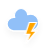
t = 0.00 s
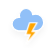
t = 1.17 s
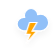
t = 2.33 s
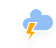
t = 3.50 s
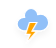
t = 4.67 s
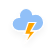
t = 5.83 s

The animated SVG that drew these frames (rendered in a browser with its animation timeline set to each time). Animation: 3 CSS @keyframes rules; one cycle of 7.00 s, repeats indefinitely.

<?xml version="1.0" encoding="UTF-8"?>
<!-- (c) ammap.com | SVG weather icons -->
<!-- Isolated Thunderstorms | Contributed by hsoJ95 on GitHub: https://github.com/hsoj95 -->
<svg width="56" height="48" version="1.1" xmlns="http://www.w3.org/2000/svg">
  <defs>
    <filter id="blur" x="-.20655" y="-.1975" width="1.403" height="1.4766">
      <feGaussianBlur in="SourceAlpha" stdDeviation="3" />
      <feOffset dx="0" dy="4" result="offsetblur" />
      <feComponentTransfer>
        <feFuncA slope="0.05" type="linear" />
      </feComponentTransfer>
      <feMerge>
        <feMergeNode />
        <feMergeNode in="SourceGraphic" />
      </feMerge>
    </filter>
    <style type="text/css">
      <![CDATA[
      /*
** CLOUDS
*/
      @keyframes am-weather-cloud-1 {
        0% {
          -webkit-transform: translate(-5px, 0px);
          -moz-transform: translate(-5px, 0px);
          -ms-transform: translate(-5px, 0px);
          transform: translate(-5px, 0px);
        }

        50% {
          -webkit-transform: translate(10px, 0px);
          -moz-transform: translate(10px, 0px);
          -ms-transform: translate(10px, 0px);
          transform: translate(10px, 0px);
        }

        100% {
          -webkit-transform: translate(-5px, 0px);
          -moz-transform: translate(-5px, 0px);
          -ms-transform: translate(-5px, 0px);
          transform: translate(-5px, 0px);
        }
      }

      .am-weather-cloud-1 {
        -webkit-animation-name: am-weather-cloud-1;
        -moz-animation-name: am-weather-cloud-1;
        animation-name: am-weather-cloud-1;
        -webkit-animation-duration: 7s;
        -moz-animation-duration: 7s;
        animation-duration: 7s;
        -webkit-animation-timing-function: linear;
        -moz-animation-timing-function: linear;
        animation-timing-function: linear;
        -webkit-animation-iteration-count: infinite;
        -moz-animation-iteration-count: infinite;
        animation-iteration-count: infinite;
      }

      @keyframes am-weather-cloud-2 {
        0% {
          -webkit-transform: translate(0px, 0px);
          -moz-transform: translate(0px, 0px);
          -ms-transform: translate(0px, 0px);
          transform: translate(0px, 0px);
        }

        50% {
          -webkit-transform: translate(2px, 0px);
          -moz-transform: translate(2px, 0px);
          -ms-transform: translate(2px, 0px);
          transform: translate(2px, 0px);
        }

        100% {
          -webkit-transform: translate(0px, 0px);
          -moz-transform: translate(0px, 0px);
          -ms-transform: translate(0px, 0px);
          transform: translate(0px, 0px);
        }
      }

      .am-weather-cloud-2 {
        -webkit-animation-name: am-weather-cloud-2;
        -moz-animation-name: am-weather-cloud-2;
        animation-name: am-weather-cloud-2;
        -webkit-animation-duration: 3s;
        -moz-animation-duration: 3s;
        animation-duration: 3s;
        -webkit-animation-timing-function: linear;
        -moz-animation-timing-function: linear;
        animation-timing-function: linear;
        -webkit-animation-iteration-count: infinite;
        -moz-animation-iteration-count: infinite;
        animation-iteration-count: infinite;
      }

      /*
** STROKE
*/
      @keyframes am-weather-stroke {
        0% {
          -webkit-transform: translate(0.0px, 0.0px);
          -moz-transform: translate(0.0px, 0.0px);
          -ms-transform: translate(0.0px, 0.0px);
          transform: translate(0.0px, 0.0px);
        }

        2% {
          -webkit-transform: translate(0.3px, 0.0px);
          -moz-transform: translate(0.3px, 0.0px);
          -ms-transform: translate(0.3px, 0.0px);
          transform: translate(0.3px, 0.0px);
        }

        4% {
          -webkit-transform: translate(0.0px, 0.0px);
          -moz-transform: translate(0.0px, 0.0px);
          -ms-transform: translate(0.0px, 0.0px);
          transform: translate(0.0px, 0.0px);
        }

        6% {
          -webkit-transform: translate(0.5px, 0.4px);
          -moz-transform: translate(0.5px, 0.4px);
          -ms-transform: translate(0.5px, 0.4px);
          transform: translate(0.5px, 0.4px);
        }

        8% {
          -webkit-transform: translate(0.0px, 0.0px);
          -moz-transform: translate(0.0px, 0.0px);
          -ms-transform: translate(0.0px, 0.0px);
          transform: translate(0.0px, 0.0px);
        }

        10% {
          -webkit-transform: translate(0.3px, 0.0px);
          -moz-transform: translate(0.3px, 0.0px);
          -ms-transform: translate(0.3px, 0.0px);
          transform: translate(0.3px, 0.0px);
        }

        12% {
          -webkit-transform: translate(0.0px, 0.0px);
          -moz-transform: translate(0.0px, 0.0px);
          -ms-transform: translate(0.0px, 0.0px);
          transform: translate(0.0px, 0.0px);
        }

        14% {
          -webkit-transform: translate(0.3px, 0.0px);
          -moz-transform: translate(0.3px, 0.0px);
          -ms-transform: translate(0.3px, 0.0px);
          transform: translate(0.3px, 0.0px);
        }

        16% {
          -webkit-transform: translate(0.0px, 0.0px);
          -moz-transform: translate(0.0px, 0.0px);
          -ms-transform: translate(0.0px, 0.0px);
          transform: translate(0.0px, 0.0px);
        }

        18% {
          -webkit-transform: translate(0.3px, 0.0px);
          -moz-transform: translate(0.3px, 0.0px);
          -ms-transform: translate(0.3px, 0.0px);
          transform: translate(0.3px, 0.0px);
        }

        20% {
          -webkit-transform: translate(0.0px, 0.0px);
          -moz-transform: translate(0.0px, 0.0px);
          -ms-transform: translate(0.0px, 0.0px);
          transform: translate(0.0px, 0.0px);
        }

        22% {
          -webkit-transform: translate(1px, 0.0px);
          -moz-transform: translate(1px, 0.0px);
          -ms-transform: translate(1px, 0.0px);
          transform: translate(1px, 0.0px);
        }

        24% {
          -webkit-transform: translate(0.0px, 0.0px);
          -moz-transform: translate(0.0px, 0.0px);
          -ms-transform: translate(0.0px, 0.0px);
          transform: translate(0.0px, 0.0px);
        }

        26% {
          -webkit-transform: translate(-1px, 0.0px);
          -moz-transform: translate(-1px, 0.0px);
          -ms-transform: translate(-1px, 0.0px);
          transform: translate(-1px, 0.0px);

        }

        28% {
          -webkit-transform: translate(0.0px, 0.0px);
          -moz-transform: translate(0.0px, 0.0px);
          -ms-transform: translate(0.0px, 0.0px);
          transform: translate(0.0px, 0.0px);
        }

        40% {
          fill: orange;
          -webkit-transform: translate(0.0px, 0.0px);
          -moz-transform: translate(0.0px, 0.0px);
          -ms-transform: translate(0.0px, 0.0px);
          transform: translate(0.0px, 0.0px);
        }

        65% {
          fill: white;
          -webkit-transform: translate(-1px, 5.0px);
          -moz-transform: translate(-1px, 5.0px);
          -ms-transform: translate(-1px, 5.0px);
          transform: translate(-1px, 5.0px);
        }

        61% {
          fill: orange;
        }

        100% {
          -webkit-transform: translate(0.0px, 0.0px);
          -moz-transform: translate(0.0px, 0.0px);
          -ms-transform: translate(0.0px, 0.0px);
          transform: translate(0.0px, 0.0px);
        }
      }

      .am-weather-stroke {
        -webkit-animation-name: am-weather-stroke;
        -moz-animation-name: am-weather-stroke;
        animation-name: am-weather-stroke;
        -webkit-animation-duration: 1.11s;
        -moz-animation-duration: 1.11s;
        animation-duration: 1.11s;
        -webkit-animation-timing-function: linear;
        -moz-animation-timing-function: linear;
        animation-timing-function: linear;
        -webkit-animation-iteration-count: infinite;
        -moz-animation-iteration-count: infinite;
        animation-iteration-count: infinite;
      }
      ]]>
    </style>
  </defs>
  <g id="thunder" transform="translate(16,-2)" filter="url(#blur)">
    <g class="am-weather-cloud-1">
      <path transform="translate(-20,-11)"
        d="m47.7 35.4c0-4.6-3.7-8.2-8.2-8.2-1 0-1.9 0.2-2.8 0.5-0.3-3.4-3.1-6.2-6.6-6.2-3.7 0-6.7 3-6.7 6.7 0 0.8 0.2 1.6 0.4 2.3-0.3-0.1-0.7-0.1-1-0.1-3.7 0-6.7 3-6.7 6.7 0 3.6 2.9 6.6 6.5 6.7h17.2c4.4-0.5 7.9-4 7.9-8.4z"
        fill="#91c0f8" stroke="#fff" stroke-linejoin="round" stroke-width="1.2" />
    </g>
    <g class="am-weather-lightning" transform="matrix(1.2,0,0,1.2,-4,28)">
      <polygon class="am-weather-stroke" points="11.1 6.9 14.3 -2.9 20.5 -2.9 16.4 4.3 20.3 4.3 11.5 14.6 14.9 6.9"
        fill="#ffa500" stroke="#fff"
        style="-moz-animation-duration:1.11s;-moz-animation-iteration-count:infinite;-moz-animation-name:am-weather-stroke;-moz-animation-timing-function:linear;-webkit-animation-duration:1.11s;-webkit-animation-iteration-count:infinite;-webkit-animation-name:am-weather-stroke;-webkit-animation-timing-function:linear" />
    </g>
  </g>
</svg>